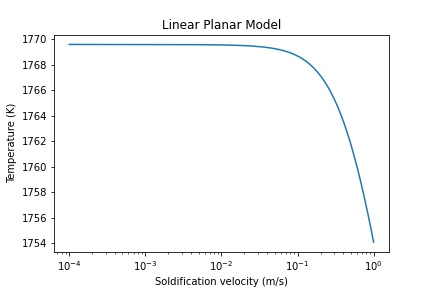

Source data for this figure (header and first rows):
, v, T, kv_C, kv_Mo, kv_Mn, kv_Si
0, 0.0001, 1770, 0.1562, 0.7237, 0.7187, 0.6726
1, 0.0051, 1770, 0.1604, 0.7251, 0.7201, 0.6743
2, 0.0101, 1770, 0.1645, 0.7265, 0.7215, 0.6759
3, 0.0151, 1770, 0.1687, 0.7278, 0.7229, 0.6775
4, 0.0201, 1769, 0.1727, 0.7291, 0.7242, 0.6791
5, 0.0251, 1769, 0.1768, 0.7305, 0.7256, 0.6806
6, 0.0301, 1769, 0.1808, 0.7318, 0.7269, 0.6822
7, 0.0351, 1769, 0.1847, 0.7331, 0.7282, 0.6837
8, 0.0401, 1769, 0.1886, 0.7344, 0.7295, 0.6852
9, 0.0451, 1769, 0.1925, 0.7356, 0.7308, 0.6867
10, 0.0501, 1769, 0.1964, 0.7369, 0.7321, 0.6882
11, 0.0551, 1769, 0.2002, 0.7381, 0.7334, 0.6897
12, 0.0601, 1769, 0.2039, 0.7394, 0.7346, 0.6912
13, 0.0651, 1769, 0.2077, 0.7406, 0.7359, 0.6926
14, 0.0701, 1769, 0.2114, 0.7418, 0.7371, 0.694
15, 0.0751, 1769, 0.215, 0.743, 0.7383, 0.6955
16, 0.0801, 1769, 0.2187, 0.7442, 0.7396, 0.6969
17, 0.0851, 1769, 0.2223, 0.7454, 0.7408, 0.6983
18, 0.0901, 1769, 0.2259, 0.7465, 0.742, 0.6997
19, 0.0951, 1769, 0.2294, 0.7477, 0.7431, 0.701
20, 0.1001, 1769, 0.2329, 0.7488, 0.7443, 0.7024
21, 0.1051, 1769, 0.2364, 0.75, 0.7455, 0.7037
22, 0.1101, 1769, 0.2398, 0.7511, 0.7466, 0.7051
23, 0.1151, 1768, 0.2432, 0.7522, 0.7477, 0.7064
24, 0.1201, 1768, 0.2466, 0.7533, 0.7489, 0.7077
25, 0.1251, 1768, 0.2499, 0.7544, 0.75, 0.709
26, 0.1301, 1768, 0.2533, 0.7555, 0.7511, 0.7103
27, 0.1351, 1768, 0.2565, 0.7566, 0.7522, 0.7116
28, 0.1401, 1768, 0.2598, 0.7577, 0.7533, 0.7128
29, 0.1451, 1768, 0.263, 0.7587, 0.7543, 0.7141
30, 0.1501, 1768, 0.2662, 0.7598, 0.7554, 0.7153
31, 0.1551, 1768, 0.2694, 0.7608, 0.7565, 0.7166
32, 0.1601, 1768, 0.2726, 0.7618, 0.7575, 0.7178
33, 0.1651, 1768, 0.2757, 0.7629, 0.7586, 0.719
34, 0.1701, 1768, 0.2788, 0.7639, 0.7596, 0.7202
35, 0.1751, 1768, 0.2818, 0.7649, 0.7606, 0.7214
36, 0.1801, 1767, 0.2849, 0.7659, 0.7616, 0.7226
37, 0.1851, 1767, 0.2879, 0.7669, 0.7626, 0.7237
38, 0.1901, 1767, 0.2909, 0.7678, 0.7636, 0.7249
39, 0.1951, 1767, 0.2939, 0.7688, 0.7646, 0.726
40, 0.2001, 1767, 0.2968, 0.7698, 0.7656, 0.7272
41, 0.2051, 1767, 0.2997, 0.7707, 0.7666, 0.7283
42, 0.2101, 1767, 0.3026, 0.7717, 0.7675, 0.7294
43, 0.2151, 1767, 0.3055, 0.7726, 0.7685, 0.7306
44, 0.2201, 1767, 0.3083, 0.7735, 0.7694, 0.7317
45, 0.2251, 1767, 0.3112, 0.7745, 0.7704, 0.7328
46, 0.2301, 1767, 0.314, 0.7754, 0.7713, 0.7338
47, 0.2351, 1767, 0.3167, 0.7763, 0.7722, 0.7349
48, 0.2401, 1766, 0.3195, 0.7772, 0.7732, 0.736
49, 0.2451, 1766, 0.3222, 0.7781, 0.7741, 0.737
50, 0.2501, 1766, 0.3249, 0.779, 0.775, 0.7381
51, 0.2551, 1766, 0.3276, 0.7799, 0.7759, 0.7391
52, 0.2601, 1766, 0.3303, 0.7807, 0.7768, 0.7402
53, 0.2651, 1766, 0.3329, 0.7816, 0.7776, 0.7412
54, 0.2701, 1766, 0.3356, 0.7825, 0.7785, 0.7422
55, 0.2751, 1766, 0.3382, 0.7833, 0.7794, 0.7432
56, 0.2801, 1766, 0.3408, 0.7842, 0.7803, 0.7442
57, 0.2851, 1766, 0.3433, 0.785, 0.7811, 0.7452
58, 0.2901, 1766, 0.3459, 0.7858, 0.782, 0.7462
59, 0.2951, 1765, 0.3484, 0.7867, 0.7828, 0.7472
... 140 more rows
